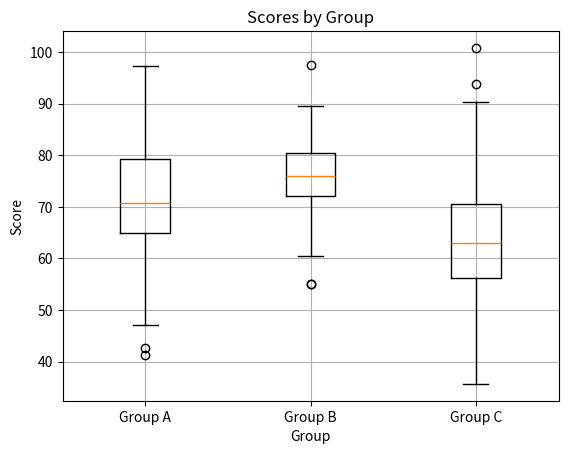

Generate this figure with matplotlib:
import matplotlib.pyplot as plt
import numpy as np # type: ignore

# Generate sample data
group1 = np.random.normal(70, 10, 100)
group2 = np.random.normal(75, 7, 100)
group3 = np.random.normal(65, 12, 100)

# Combine data into list
data = [group1, group2, group3]

# Box plot with labels
plt.boxplot(data, labels=["Group A", "Group B", "Group C"]) # type: ignore
plt.title("Scores by Group")
plt.xlabel("Group")
plt.ylabel("Score")
plt.grid(True)
plt.show()
